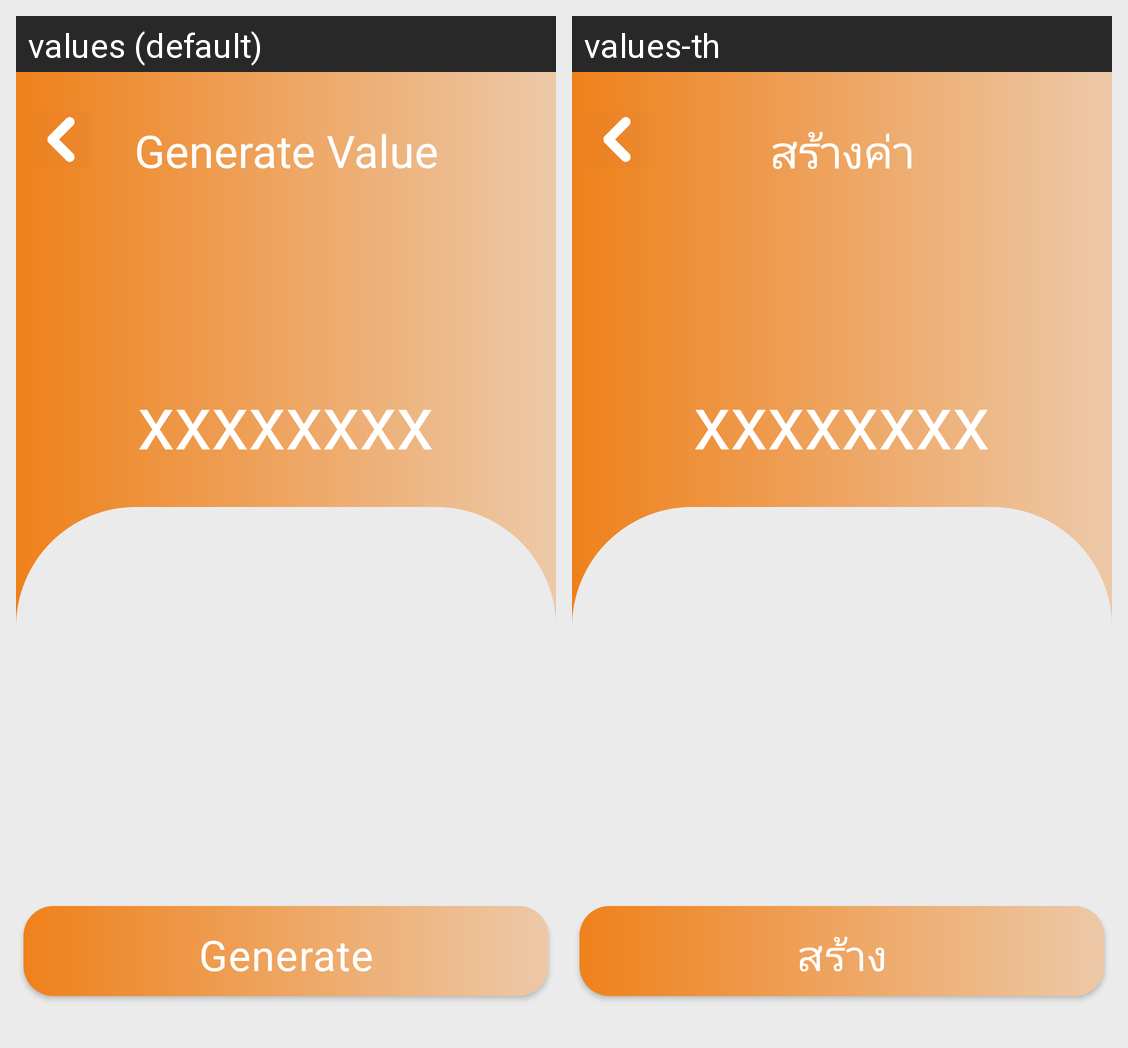

The Android screen above is rendered under two locales of the same app. Produce the string resources it draws, with the default and per-locale values.
Android screen res/layout/activity_generate_food_breakfast.xml rendered under 2 locales, left to right: values (default), values-th. Device: Nexus 5 (rendered at 1080×1920; each locale shown at half size, 540×960, under a caption strip naming it); theme Theme.TestP1.
Strings drawn on this screen, with the default value and each locale's value (text and hints the layout hard-codes, and strings that could not be matched under every locale, appear in the picture but are not listed):

act_act_gv
  values: Generate Value
  values-th: สร้างค่า

act_act_btng
  values: Generate
  values-th: สร้าง
